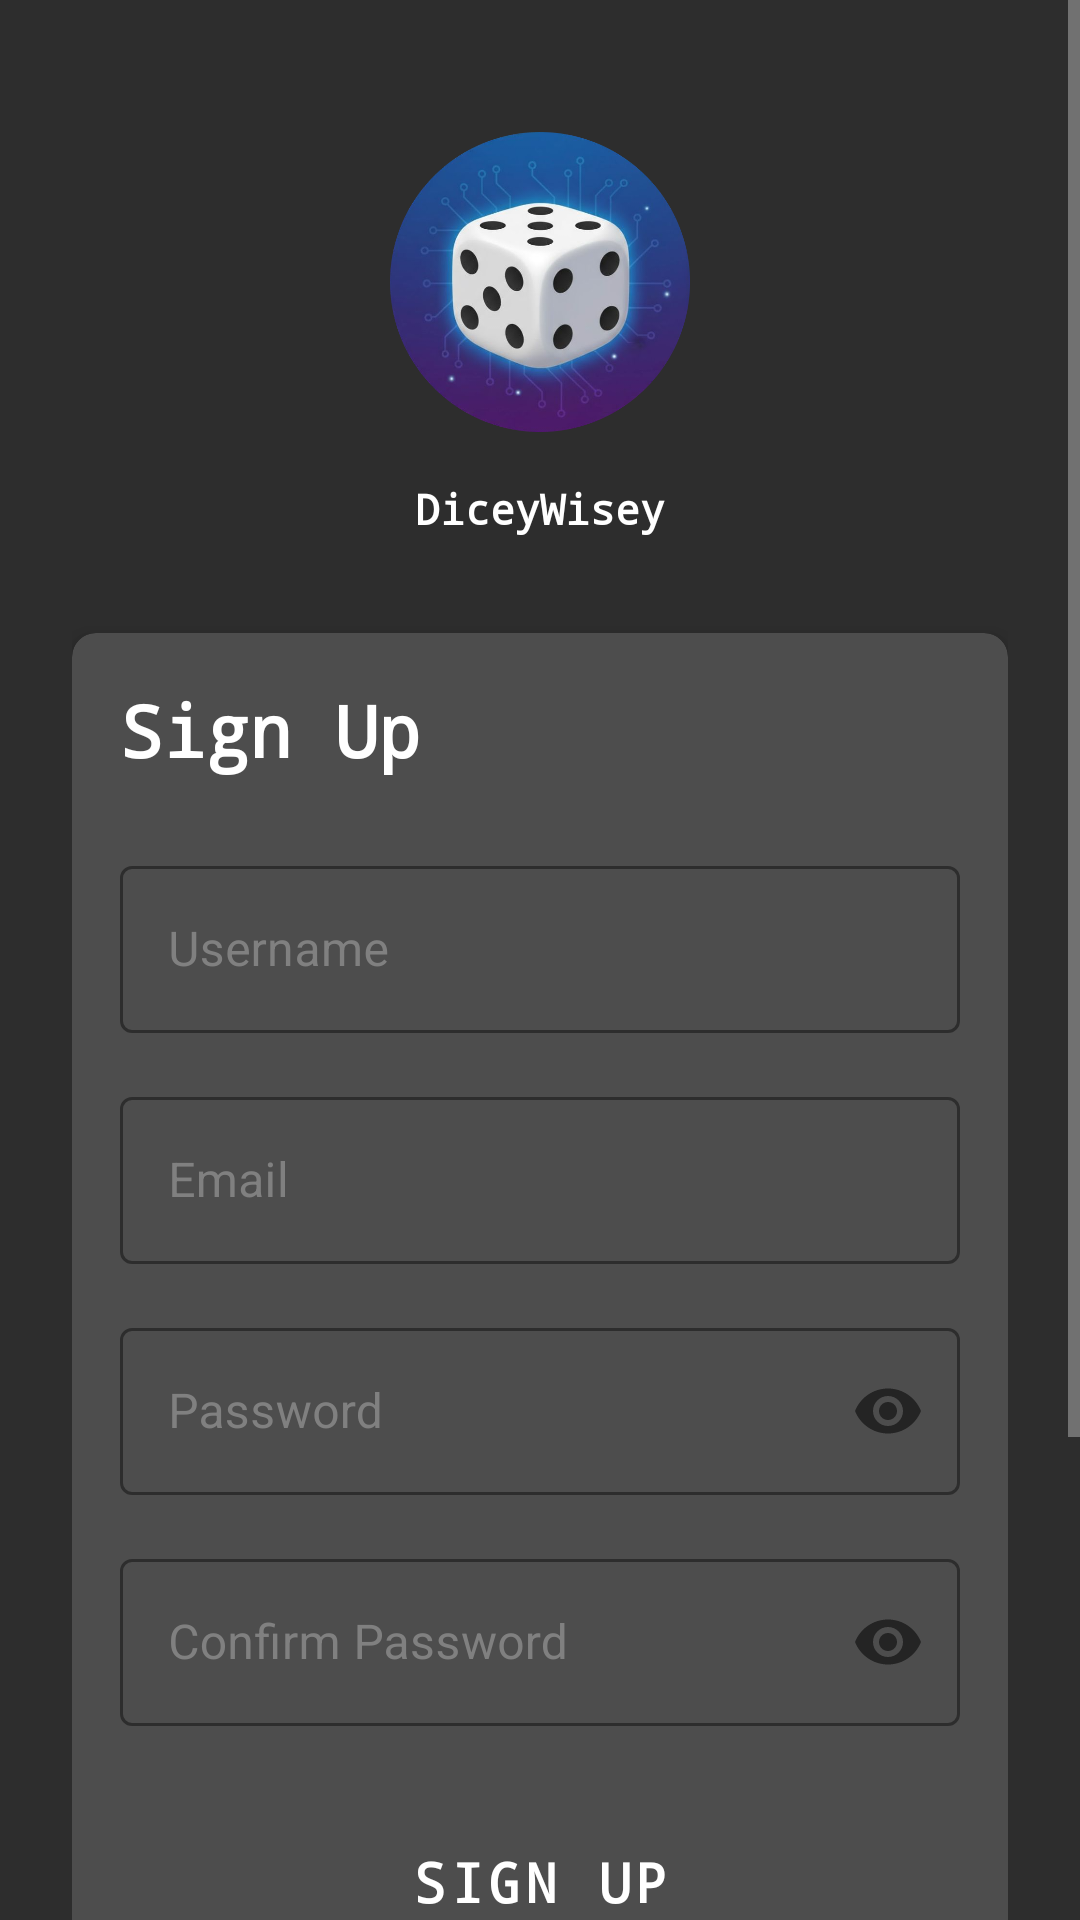

Layout XML and referenced resources for this Android screen:
<!-- AndroidManifest.xml: application theme Theme.DiceyWisey -->
<!-- res/layout/activity_signup.xml -->
<?xml version="1.0" encoding="utf-8"?>
<ScrollView xmlns:android="http://schemas.android.com/apk/res/android"
    xmlns:app="http://schemas.android.com/apk/res-auto"
    android:layout_width="match_parent"
    android:layout_height="match_parent"
    android:background="@color/background"
    android:fillViewport="true">

    <LinearLayout
        android:layout_width="match_parent"
        android:layout_height="wrap_content"
        android:orientation="vertical"
        android:padding="24dp"
        android:gravity="center">

        <ImageView
            android:layout_width="100dp"
            android:layout_height="100dp"
            android:src="@drawable/app_logo"
            android:scaleType="centerInside"
            android:layout_marginTop="20dp" />

        <TextView
            style="@style/MinecraftTitle"
            android:layout_width="wrap_content"
            android:layout_height="wrap_content"
            android:text="@string/app_name"
            android:layout_marginTop="16dp"
            android:layout_marginBottom="32dp" />

        <com.google.android.material.card.MaterialCardView
            style="@style/MinecraftCard"
            android:layout_width="match_parent"
            android:layout_height="wrap_content">

            <LinearLayout
                android:layout_width="match_parent"
                android:layout_height="wrap_content"
                android:orientation="vertical">

                <TextView
                    style="@style/MinecraftHeading"
                    android:layout_width="wrap_content"
                    android:layout_height="wrap_content"
                    android:text="@string/signup"
                    android:layout_marginBottom="24dp" />

                <com.google.android.material.textfield.TextInputLayout
                    style="@style/MinecraftEditText"
                    android:layout_width="match_parent"
                    android:layout_height="wrap_content"
                    android:hint="@string/username"
                    android:layout_marginBottom="16dp">

                    <com.google.android.material.textfield.TextInputEditText
                        android:id="@+id/etUsername"
                        android:layout_width="match_parent"
                        android:layout_height="wrap_content"
                        android:inputType="text"
                        android:textColor="@color/text_primary" />

                </com.google.android.material.textfield.TextInputLayout>

                <com.google.android.material.textfield.TextInputLayout
                    style="@style/MinecraftEditText"
                    android:layout_width="match_parent"
                    android:layout_height="wrap_content"
                    android:hint="@string/email"
                    android:layout_marginBottom="16dp">

                    <com.google.android.material.textfield.TextInputEditText
                        android:id="@+id/etEmail"
                        android:layout_width="match_parent"
                        android:layout_height="wrap_content"
                        android:inputType="textEmailAddress"
                        android:textColor="@color/text_primary" />

                </com.google.android.material.textfield.TextInputLayout>

                <com.google.android.material.textfield.TextInputLayout
                    style="@style/MinecraftEditText"
                    android:layout_width="match_parent"
                    android:layout_height="wrap_content"
                    android:hint="@string/password"
                    android:layout_marginBottom="16dp"
                    app:passwordToggleEnabled="true">

                    <com.google.android.material.textfield.TextInputEditText
                        android:id="@+id/etPassword"
                        android:layout_width="match_parent"
                        android:layout_height="wrap_content"
                        android:inputType="textPassword"
                        android:textColor="@color/text_primary" />

                </com.google.android.material.textfield.TextInputLayout>

                <com.google.android.material.textfield.TextInputLayout
                    style="@style/MinecraftEditText"
                    android:layout_width="match_parent"
                    android:layout_height="wrap_content"
                    android:hint="@string/confirm_password"
                    app:passwordToggleEnabled="true">

                    <com.google.android.material.textfield.TextInputEditText
                        android:id="@+id/etConfirmPassword"
                        android:layout_width="match_parent"
                        android:layout_height="wrap_content"
                        android:inputType="textPassword"
                        android:textColor="@color/text_primary" />

                </com.google.android.material.textfield.TextInputLayout>

                <Button
                    android:id="@+id/btnSignup"
                    style="@style/MinecraftButton"
                    android:text="@string/signup"
                    android:layout_marginTop="24dp" />

            </LinearLayout>

        </com.google.android.material.card.MaterialCardView>

        <LinearLayout
            android:layout_width="wrap_content"
            android:layout_height="wrap_content"
            android:orientation="horizontal"
            android:layout_marginTop="24dp">

            <TextView
                style="@style/MinecraftBody"
                android:layout_width="wrap_content"
                android:layout_height="wrap_content"
                android:text="@string/already_have_account"
                android:textColor="@color/text_secondary" />

            <TextView
                android:id="@+id/tvLogin"
                style="@style/MinecraftBody"
                android:layout_width="wrap_content"
                android:layout_height="wrap_content"
                android:text=" @string/login"
                android:textColor="@color/minecraft_green"
                android:textStyle="bold"
                android:clickable="true"
                android:focusable="true" />

        </LinearLayout>

    </LinearLayout>

</ScrollView>
<!-- resources referenced by this layout -->
<resources>
  <color name="background">#2D2D2D</color>
  <color name="minecraft_green">#4A9A0A</color>
  <color name="text_primary">#FFFFFF</color>
  <color name="text_secondary">#B0B0B0</color>
  <string name="already_have_account">Already have an account? Login</string>
  <string name="app_name">DiceyWisey</string>
  <string name="confirm_password">Confirm Password</string>
  <string name="email">Email</string>
  <string name="login">Login</string>
  <string name="password">Password</string>
  <string name="signup">Sign Up</string>
  <string name="username">Username</string>
  <style name="MinecraftBody">
          <item name="android:textColor">@color/text_primary</item>
          <item name="android:textSize">16sp</item>
          <item name="android:fontFamily">monospace</item>
      </style>
  <style name="MinecraftButton" parent="Widget.MaterialComponents.Button">
          <item name="android:layout_width">match_parent</item>
          <item name="android:layout_height">56dp</item>
          <item name="android:textColor">@color/white</item>
          <item name="android:textSize">18sp</item>
          <item name="android:textStyle">bold</item>
          <item name="android:fontFamily">monospace</item>
          <item name="backgroundTint">@color/minecraft_green</item>
          <item name="cornerRadius">8dp</item>
      </style>
  <style name="MinecraftCard">
          <item name="cardBackgroundColor">@color/card_background</item>
          <item name="cardCornerRadius">8dp</item>
          <item name="cardElevation">4dp</item>
          <item name="contentPadding">16dp</item>
      </style>
  <style name="MinecraftEditText" parent="Widget.MaterialComponents.TextInputLayout.OutlinedBox">
          <item name="android:textColor">@color/text_primary</item>
          <item name="android:textColorHint">@color/text_hint</item>
          <item name="android:fontFamily">monospace</item>
          <item name="boxStrokeColor">@color/minecraft_green</item>
          <item name="hintTextColor">@color/minecraft_green</item>
      </style>
  <style name="MinecraftHeading">
          <item name="android:textColor">@color/text_primary</item>
          <item name="android:textSize">24sp</item>
          <item name="android:textStyle">bold</item>
          <item name="android:fontFamily">monospace</item>
      </style>
  <style name="MinecraftTitle">
          <item name="android:textColor">@color/text_primary</item>
          <item name="android:textStyle">bold</item>
          <item name="android:fontFamily">monospace</item>
      </style>
  <style name="Theme.DiceyWisey" parent="Base.Theme.DiceyWisey" />
  <color name="white">#FFFFFF</color>
  <color name="card_background">#4D4D4D</color>
  <color name="text_hint">#808080</color>
  <color name="minecraft_green_dark">#3A7A08</color>
  <color name="minecraft_brown">#8B5A3C</color>
  <color name="minecraft_brown_dark">#6B4A2C</color>
  <color name="black">#000000</color>
  <color name="dark_background">#2D2D2D</color>
  <color name="light_gray">#B0B0B0</color>
  <color name="surface">#3D3D3D</color>
  <style name="MinecraftPositiveButton" parent="Widget.MaterialComponents.Button.TextButton.Dialog">
          <item name="android:textColor">@color/minecraft_green</item>
          <item name="android:textStyle">bold</item>
          <item name="android:fontFamily">monospace</item>
      </style>
  <style name="MinecraftNegativeButton" parent="Widget.MaterialComponents.Button.TextButton.Dialog">
          <item name="android:textColor">@color/error</item>
          <item name="android:textStyle">bold</item>
          <item name="android:fontFamily">monospace</item>
      </style>
  <color name="error">#CF6679</color>
</resources>
